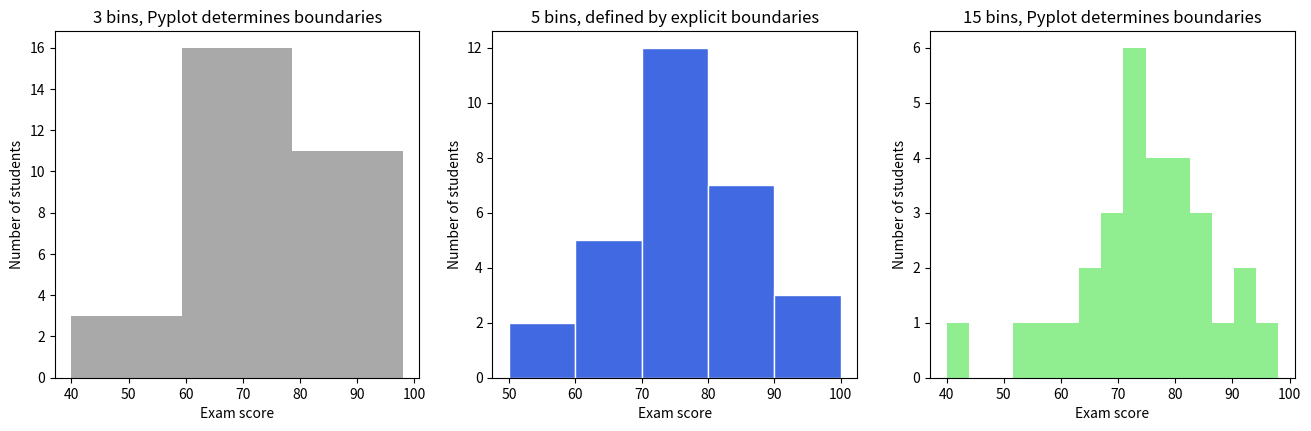

Source code (Python): (Note: this script raises an exception after producing the figure.)
import matplotlib.pyplot as plt


def demo_bar_chart():
    x = [0, 1, 2]
    y1 = [3, 4, 3]
    y2 = [8, 9, 12]
    plt.bar(x, y1, color = "mediumpurple")
    plt.bar(x, y2, bottom = y1, color ="gold")
    # bottom is a way to achieve stacked bar plots
    # Color choices, see: https://matplotlib.org/stable/gallery/color/named_colors.html

    plt.show()



def demo_histogram():
    scores = [52, 58, 61, 40, 81, 65, 67, 68, 68, 70,
            71, 72, 72, 73, 74, 74, 75, 76, 77, 78,
            79, 80, 82, 83, 85, 86, 88, 91, 94, 98]

    fig, axes = plt.subplots(1, 3, figsize=(16, 4.5))

    axes[0].hist(scores, bins = 3, color='darkgray')
    axes[0].set(title="3 bins, Pyplot determines boundaries")

    axes[1].hist(scores, bins=[50, 60, 70, 80, 90, 100], color='royalblue', edgecolor="white")
    axes[1].set(title="5 bins, defined by explicit boundaries")

    axes[2].hist(scores, bins = 15, color='lightgreen')
    axes[2].set(title="15 bins, Pyplot determines boundaries")

    for plot in axes:
        plot.set(xlabel="Exam score", ylabel="Number of students")

    fig.savefig('figures/histograms.png')

    plt.show()

def main():
    # demo_bar_chart()
    demo_histogram()

if __name__ == '__main__':
    main()
